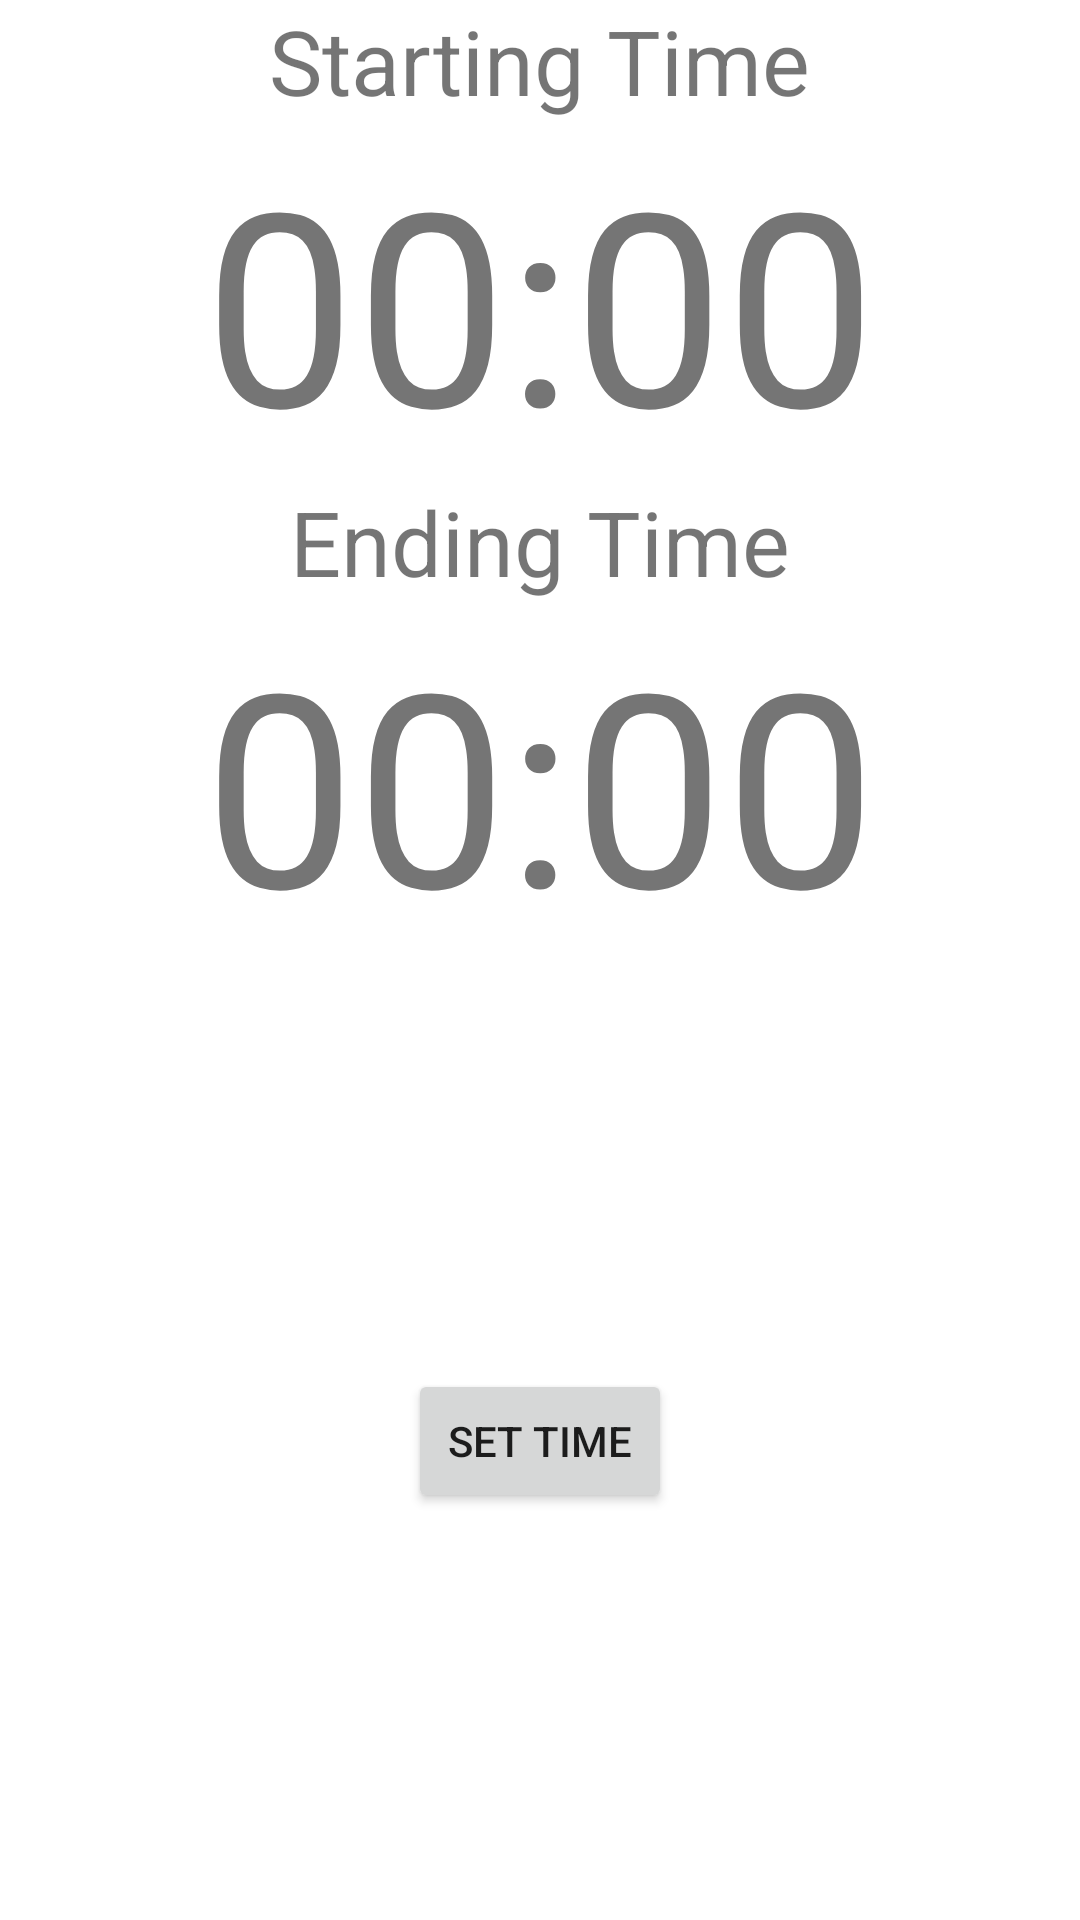

Produce the Android XML layout that renders to this screen, including the resource entries it uses.
<!-- AndroidManifest.xml: application theme Theme.WiFiSwitch -->
<!-- res/layout/fragment_fragment4.xml -->
<?xml version="1.0" encoding="utf-8"?>
<androidx.constraintlayout.widget.ConstraintLayout xmlns:android="http://schemas.android.com/apk/res/android"
    xmlns:app="http://schemas.android.com/apk/res-auto"
    xmlns:tools="http://schemas.android.com/tools"
    android:layout_width="match_parent"
    android:layout_height="match_parent"
    tools:context=".Fragment_SetTime">

    

    <TextView
        android:id="@+id/starting_timeTV"
        android:layout_width="wrap_content"
        android:layout_height="wrap_content"
        android:text="Starting Time"
        android:textSize="30sp"
        app:layout_constraintEnd_toEndOf="parent"
        app:layout_constraintHorizontal_bias="0.5"
        app:layout_constraintStart_toStartOf="parent"
        app:layout_constraintTop_toTopOf="parent" />

    <TextView
        android:id="@+id/starting_time"
        android:layout_width="wrap_content"
        android:layout_height="wrap_content"
        android:text="00:00"
        android:textSize="90dp"
        app:layout_constraintEnd_toEndOf="parent"
        app:layout_constraintHorizontal_bias="0.5"
        app:layout_constraintStart_toStartOf="parent"
        app:layout_constraintTop_toBottomOf="@+id/starting_timeTV" />

    <TextView
        android:id="@+id/ending_timeTV"
        android:layout_width="wrap_content"
        android:layout_height="wrap_content"
        android:text="Ending Time"
        android:textSize="30sp"
        app:layout_constraintEnd_toEndOf="parent"
        app:layout_constraintHorizontal_bias="0.5"
        app:layout_constraintStart_toStartOf="parent"
        app:layout_constraintTop_toBottomOf="@+id/starting_time" />

    <TextView
        android:id="@+id/ending_time"
        android:layout_width="wrap_content"
        android:layout_height="wrap_content"
        android:text="00:00"
        android:textSize="90dp"
        app:layout_constraintEnd_toEndOf="parent"
        app:layout_constraintStart_toStartOf="parent"
        app:layout_constraintTop_toBottomOf="@+id/ending_timeTV" />

    <Button
        android:id="@+id/button_setTime"
        android:layout_width="wrap_content"
        android:layout_height="wrap_content"
        android:text="Set time"
        app:layout_constraintBottom_toBottomOf="parent"
        app:layout_constraintEnd_toEndOf="parent"
        app:layout_constraintHorizontal_bias="0.5"
        app:layout_constraintStart_toStartOf="parent"
        app:layout_constraintTop_toBottomOf="@+id/ending_time" />

</androidx.constraintlayout.widget.ConstraintLayout>
<!-- resources referenced by this layout -->
<resources>
  <style name="Theme.WiFiSwitch" parent="Theme.MaterialComponents.DayNight.DarkActionBar">
          
          <item name="colorPrimary">@color/purple_500</item>
          <item name="colorPrimaryVariant">@color/purple_700</item>
          <item name="colorOnPrimary">@color/white</item>
          
          <item name="colorSecondary">@color/teal_200</item>
          <item name="colorSecondaryVariant">@color/teal_700</item>
          <item name="colorOnSecondary">@color/black</item>
          
          <item name="android:statusBarColor" tools:targetApi="l">?attr/colorPrimaryVariant</item>
          
      </style>
  <!-- not gathered from this repository: default colours our renderer supplied (Android Studio template values) -->
  <color name="purple_500">#FF6200EE</color>
  <color name="purple_700">#FF3700B3</color>
  <color name="teal_200">#FF03DAC5</color>
  <color name="teal_700">#FF018786</color>
  <color name="black">#FF000000</color>
  <color name="white">#FFFFFFFF</color>
</resources>
